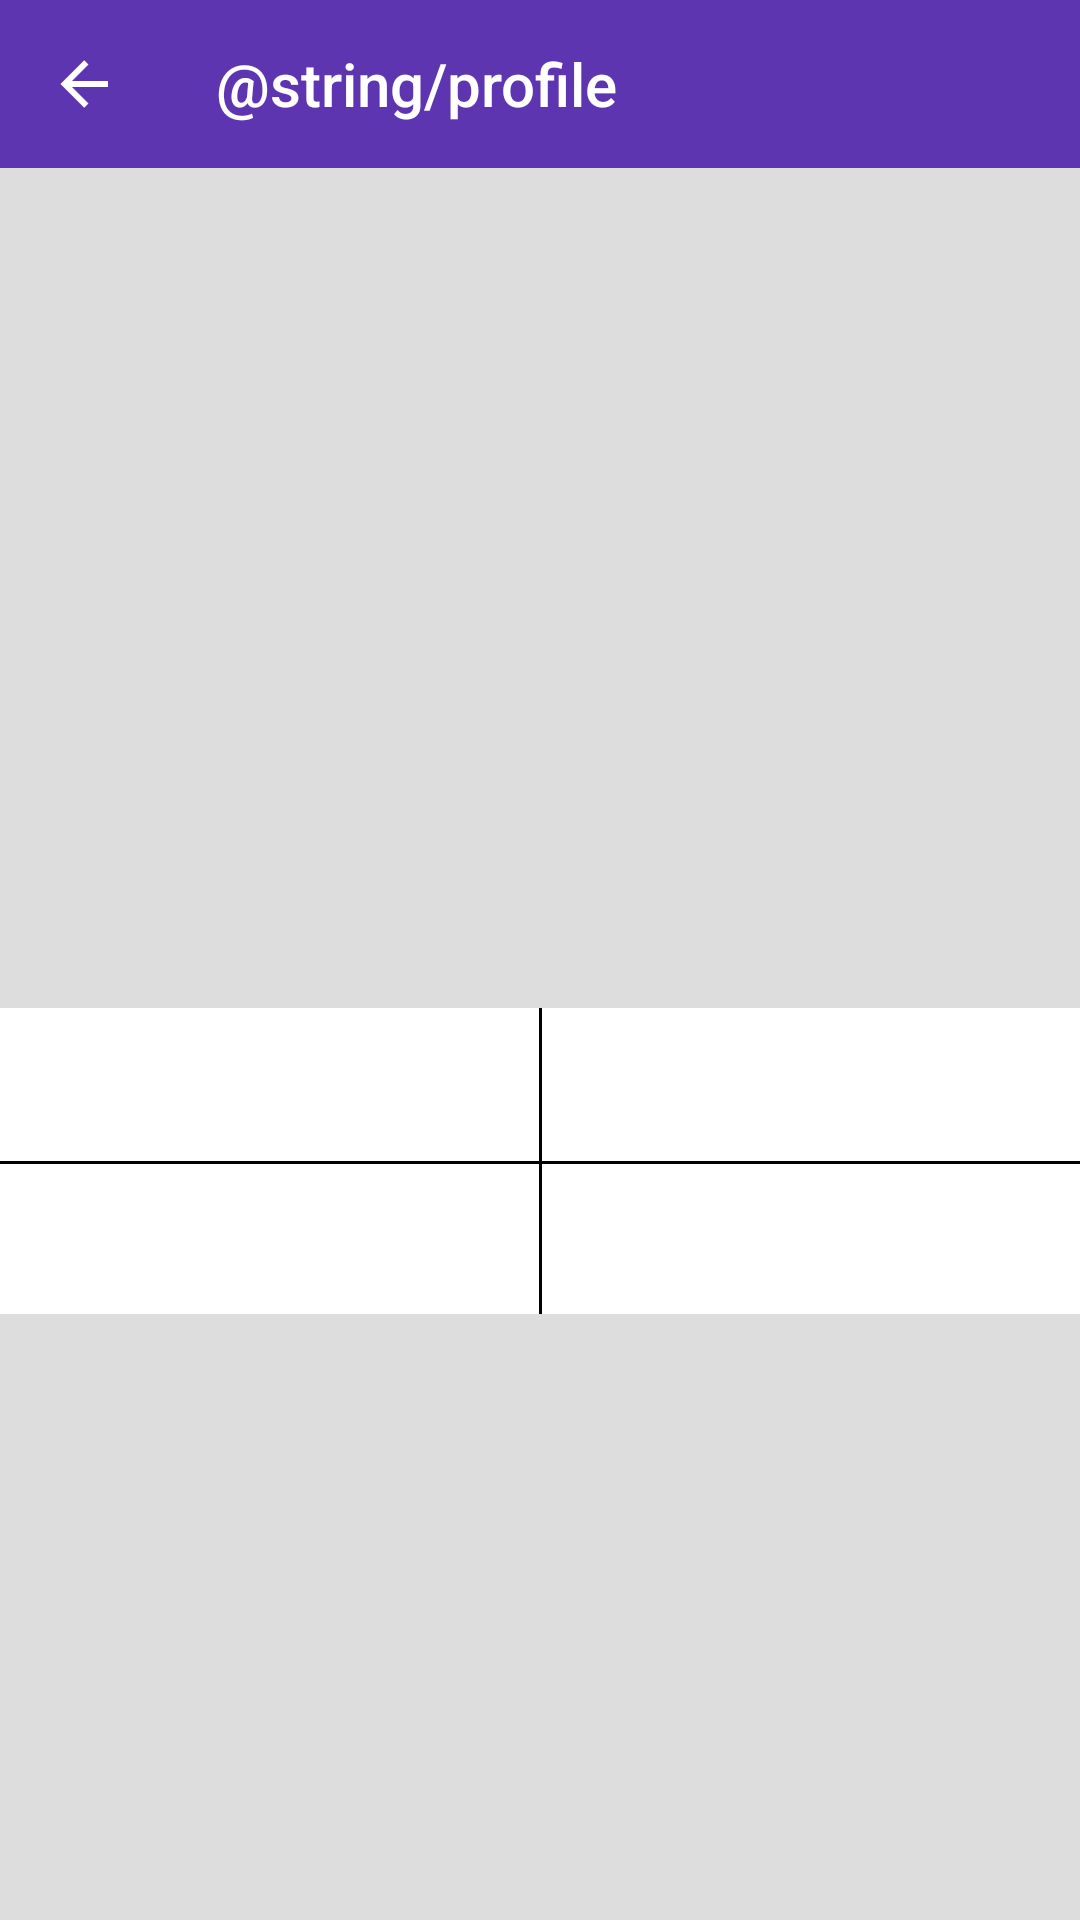

This screen was rendered from an Android layout file. Write that file and the resources it references.
<!-- AndroidManifest.xml: application theme AppTheme -->
<!-- res/layout/fragment_user_detail.xml -->
<?xml version="1.0" encoding="utf-8"?>
<LinearLayout xmlns:android="http://schemas.android.com/apk/res/android"
              xmlns:tools="http://schemas.android.com/tools"
              xmlns:app="http://schemas.android.com/apk/res-auto"
              android:layout_width="match_parent"
              android:orientation="vertical"
              android:background="@color/alto"
              android:layout_height="match_parent"
              tools:context=".feature.user.detail.view.UserDetailFragment">

    <android.support.v7.widget.Toolbar
            android:id="@+id/toolbar"
            android:background="@color/colorPrimary"
            app:layout_constraintTop_toTopOf="parent"
            app:layout_constraintStart_toStartOf="parent"
            app:layout_constraintEnd_toEndOf="parent"
            android:layout_width="match_parent"
            app:title="@string/profile"
            app:titleTextColor="@color/white"
            app:navigationIcon="@drawable/ic_arrow_left"
            android:layout_height="?actionBarSize"/>

    <android.support.constraint.ConstraintLayout
            android:id="@+id/detailContainer"
            android:layout_width="match_parent"
            android:layout_height="match_parent">

        <ImageView
                android:id="@+id/background"
                app:layout_constraintTop_toTopOf="parent"
                android:src="@drawable/background_profile"
                android:layout_width="match_parent"
                android:scaleType="fitXY"
                android:layout_height="@dimen/size_35x"/>

        <ImageView
                android:id="@+id/avatar"
                android:layout_marginTop="@dimen/size_04x"
                app:layout_constraintTop_toTopOf="parent"
                app:layout_constraintStart_toStartOf="parent"
                app:layout_constraintEnd_toEndOf="parent"
                android:layout_width="@dimen/size_15x"
                android:layout_height="@dimen/size_15x"/>

        <TextView
                android:id="@+id/name"
                app:layout_constraintTop_toBottomOf="@+id/avatar"
                app:layout_constraintStart_toStartOf="parent"
                app:layout_constraintEnd_toEndOf="parent"
                android:padding="@dimen/size_02x"
                android:gravity="center"
                android:textSize="24sp"
                tools:text="John Doe"
                android:layout_width="@dimen/empty"
                android:layout_height="wrap_content"/>

        <TextView
                android:id="@+id/nick"
                app:layout_constraintTop_toBottomOf="@+id/name"
                app:layout_constraintStart_toStartOf="parent"
                app:layout_constraintEnd_toEndOf="parent"
                app:layout_constraintBottom_toBottomOf="@+id/background"
                android:padding="@dimen/size_02x"
                android:gravity="center"
                android:textSize="16sp"
                tools:text="\@jd"
                android:layout_width="@dimen/empty"
                android:layout_height="wrap_content"/>

        <TextView
                android:id="@+id/followers"
                app:layout_constraintTop_toBottomOf="@+id/background"
                app:layout_constraintStart_toStartOf="parent"
                app:layout_constraintHorizontal_chainStyle="spread"
                app:layout_constraintEnd_toStartOf="@+id/following"
                android:layout_width="@dimen/empty"
                android:padding="@dimen/size_02x"
                tools:text="00\nSEGUIDORES"
                android:background="@color/white"
                android:layout_height="wrap_content"/>

        <TextView
                android:id="@+id/following"
                app:layout_constraintStart_toEndOf="@+id/followers"
                app:layout_constraintTop_toBottomOf="@+id/background"
                app:layout_constraintEnd_toEndOf="parent"
                android:layout_width="@dimen/empty"
                android:padding="@dimen/size_02x"
                android:background="@color/white"
                tools:text="00\nSEGUINDO"
                android:layout_height="wrap_content"/>

        <TextView
                android:id="@+id/repos"
                app:layout_constraintTop_toBottomOf="@+id/followers"
                app:layout_constraintStart_toStartOf="parent"
                app:layout_constraintEnd_toEndOf="@+id/followers"
                android:layout_width="@dimen/empty"
                android:padding="@dimen/size_02x"
                android:background="@color/white"
                tools:text="00\nREPOSITÓRIOS"
                android:layout_height="wrap_content"/>

        <TextView
                android:id="@+id/gists"
                app:layout_constraintTop_toBottomOf="@+id/following"
                app:layout_constraintEnd_toEndOf="parent"
                android:padding="@dimen/size_02x"
                app:layout_constraintStart_toStartOf="@+id/following"
                android:layout_width="@dimen/empty"
                tools:text="00\nGISTS"
                android:background="@color/white"
                android:layout_height="wrap_content"/>

        <View
                android:id="@+id/horizontal_separator"
                app:layout_constraintTop_toBottomOf="@+id/followers"
                android:background="@color/black"
                app:layout_constraintStart_toStartOf="parent"
                app:layout_constraintEnd_toEndOf="parent"
                android:layout_width="@dimen/empty"
                android:layout_height="1dp"/>

        <View
                android:id="@+id/vertical_separator"
                app:layout_constraintTop_toBottomOf="@+id/background"
                app:layout_constraintStart_toStartOf="parent"
                app:layout_constraintEnd_toEndOf="parent"
                app:layout_constraintBottom_toBottomOf="@+id/repos"
                android:background="@color/black"
                android:layout_width="1dp"
                android:layout_height="@dimen/empty"/>

    </android.support.constraint.ConstraintLayout>

    <include
            app:layout_constraintTop_toTopOf="parent"
            app:layout_constraintStart_toStartOf="parent"
            app:layout_constraintEnd_toEndOf="parent"
            app:layout_constraintBottom_toBottomOf="parent"
            android:layout_width="match_parent"
            android:layout_height="wrap_content"
            android:id="@+id/loadingDetailContainer"
            android:visibility="gone"
            layout="@layout/loading_detail"/>

    <include
            android:id="@+id/errorDetailContainer"
            layout="@layout/unknown"
            app:layout_constraintTop_toTopOf="parent"
            app:layout_constraintStart_toStartOf="parent"
            app:layout_constraintEnd_toEndOf="parent"
            app:layout_constraintBottom_toBottomOf="parent"
            android:layout_width="match_parent"
            android:layout_height="wrap_content"
            android:visibility="gone"/>

</LinearLayout>
<!-- res/layout/loading_detail.xml (included above) -->
<?xml version="1.0" encoding="utf-8"?>
<com.facebook.shimmer.ShimmerFrameLayout
        xmlns:android="http://schemas.android.com/apk/res/android"
        xmlns:app="http://schemas.android.com/apk/res-auto"
        android:id="@+id/shimmer"
        android:layout_width="match_parent"
        android:layout_height="wrap_content"
        app:shimmer_duration="2000">

    <android.support.constraint.ConstraintLayout
            android:layout_width="match_parent"
            android:layout_height="wrap_content">

        <View
                android:id="@+id/background_detail_loading"
                app:layout_constraintTop_toTopOf="parent"
                android:background="@color/white"
                android:layout_width="match_parent"
                android:scaleType="fitXY"
                android:layout_height="@dimen/size_35x"/>

        <TextView
                android:id="@+id/followers_detail_loading"
                app:layout_constraintTop_toBottomOf="@+id/background_detail_loading"
                app:layout_constraintStart_toStartOf="parent"
                app:layout_constraintHorizontal_chainStyle="spread"
                android:layout_width="@dimen/empty"
                app:layout_constraintEnd_toStartOf="@+id/following_detail_loading"
                android:background="@color/white"
                android:layout_height="@dimen/size_07x"/>

        <TextView
                android:id="@+id/following_detail_loading"
                app:layout_constraintStart_toEndOf="@+id/followers_detail_loading"
                app:layout_constraintTop_toBottomOf="@+id/background_detail_loading"
                android:layout_width="@dimen/empty"
                app:layout_constraintEnd_toEndOf="parent"
                android:background="@color/white"
                android:layout_height="@dimen/size_07x"/>

        <TextView
                android:id="@+id/repos_detail_loading"
                app:layout_constraintTop_toBottomOf="@+id/followers_detail_loading"
                app:layout_constraintStart_toStartOf="parent"
                app:layout_constraintEnd_toEndOf="@+id/followers_detail_loading"
                android:layout_width="@dimen/empty"
                android:background="@color/white"
                android:layout_height="@dimen/size_07x"/>

        <TextView
                android:id="@+id/gists"
                app:layout_constraintTop_toBottomOf="@+id/following_detail_loading"
                app:layout_constraintEnd_toEndOf="parent"
                android:padding="@dimen/size_02x"
                app:layout_constraintStart_toStartOf="@+id/following_detail_loading"
                android:layout_width="@dimen/empty"
                android:background="@color/white"
                android:layout_height="@dimen/size_07x"/>

        <View
                android:id="@+id/horizontal_separator"
                app:layout_constraintTop_toBottomOf="@+id/followers_detail_loading"
                android:background="@color/alto"
                app:layout_constraintStart_toStartOf="parent"
                app:layout_constraintEnd_toEndOf="parent"
                android:layout_width="@dimen/empty"
                android:layout_height="1dp"/>

        <View
                android:id="@+id/vertical_separator"
                app:layout_constraintTop_toBottomOf="@+id/background_detail_loading"
                app:layout_constraintStart_toStartOf="parent"
                app:layout_constraintEnd_toEndOf="parent"
                app:layout_constraintBottom_toBottomOf="@+id/repos_detail_loading"
                android:background="@color/alto"
                android:layout_width="1dp"
                android:layout_height="@dimen/empty"/>

    </android.support.constraint.ConstraintLayout>

</com.facebook.shimmer.ShimmerFrameLayout>
<!-- res/layout/unknown.xml (included above) -->
<?xml version="1.0" encoding="utf-8"?>
<LinearLayout
        xmlns:android="http://schemas.android.com/apk/res/android"
        android:id="@+id/unknown"
        android:layout_width="match_parent"
        android:layout_height="wrap_content"
        android:gravity="center"
        android:orientation="vertical">

    <ImageView
            android:layout_width="@dimen/size_10x"
            android:layout_height="@dimen/size_15x"
            android:src="@drawable/ic_unknown"
            android:tint="?colorAccent"/>

    <TextView
            android:layout_width="match_parent"
            android:layout_height="wrap_content"
            android:gravity="center"
            android:padding="@dimen/size_03x"
            android:text="@string/unknown_problem"/>

</LinearLayout>
<!-- resources referenced by this layout -->
<resources>
  <color name="alto">#DDDDDD</color>
  <color name="colorPrimary">#5e35b1</color>
  <dimen name="empty">0dp</dimen>
  <dimen name="size_02x">16dp</dimen>
  <dimen name="size_03x">24dp</dimen>
  <dimen name="size_04x">32dp</dimen>
  <dimen name="size_07x">56dp</dimen>
  <dimen name="size_10x">80dp</dimen>
  <dimen name="size_15x">120dp</dimen>
  <dimen name="size_35x">280dp</dimen>
  <!-- drawable ic_arrow_left (drawable) -->
  <?xml version="1.0" encoding="utf-8"?>
  <vector xmlns:android="http://schemas.android.com/apk/res/android"
          android:height="24dp"
          android:width="24dp"
          android:viewportWidth="24"
          android:viewportHeight="24">
      <path android:fillColor="#FFF" android:pathData="M20,11V13H8L13.5,18.5L12.08,19.92L4.16,12L12.08,4.08L13.5,5.5L8,11H20Z" />
  </vector>
  <!-- drawable ic_unknown (drawable) -->
  <?xml version="1.0" encoding="utf-8"?>
  <vector xmlns:android="http://schemas.android.com/apk/res/android"
          android:height="24dp"
          android:width="24dp"
          android:viewportWidth="24"
          android:viewportHeight="24">
      <path android:fillColor="#000" android:pathData="M12,3C16.97,3 21,6.58 21,11C21,15.42 15,21 12,21C9,21 3,15.42 3,11C3,6.58 7.03,3 12,3M10.31,10.93C9.29,9.29 7.47,8.58 6.25,9.34C5.03,10.1 4.87,12.05 5.89,13.69C6.92,15.33 8.74,16.04 9.96,15.28C11.18,14.5 11.33,12.57 10.31,10.93M13.69,10.93C12.67,12.57 12.82,14.5 14.04,15.28C15.26,16.04 17.08,15.33 18.11,13.69C19.13,12.05 18.97,10.1 17.75,9.34C16.53,8.58 14.71,9.29 13.69,10.93M12,17.75C10,17.75 9.5,17 9.5,17C9.5,17.03 10,19 12,19C14,19 14.5,17 14.5,17C14.5,17 14,17.75 12,17.75Z" />
  </vector>
  <string name="unknown_problem">Ooops..  Algo não esta correto.</string>
  <style name="AppTheme" parent="Theme.AppCompat.Light.DarkActionBar">
          
          <item name="colorPrimary">@color/colorPrimary</item>
          <item name="colorPrimaryDark">@color/colorPrimaryDark</item>
          <item name="colorAccent">@color/colorAccent</item>
          <item name="android:windowBackground">@color/alto</item>
      </style>
  <color name="colorPrimaryDark">#280680</color>
  <color name="colorAccent">#D81B60</color>
  <!-- not gathered from this repository: default colours our renderer supplied (Android Studio template values) -->
  <color name="black">#FF000000</color>
  <color name="white">#FFFFFFFF</color>
</resources>
